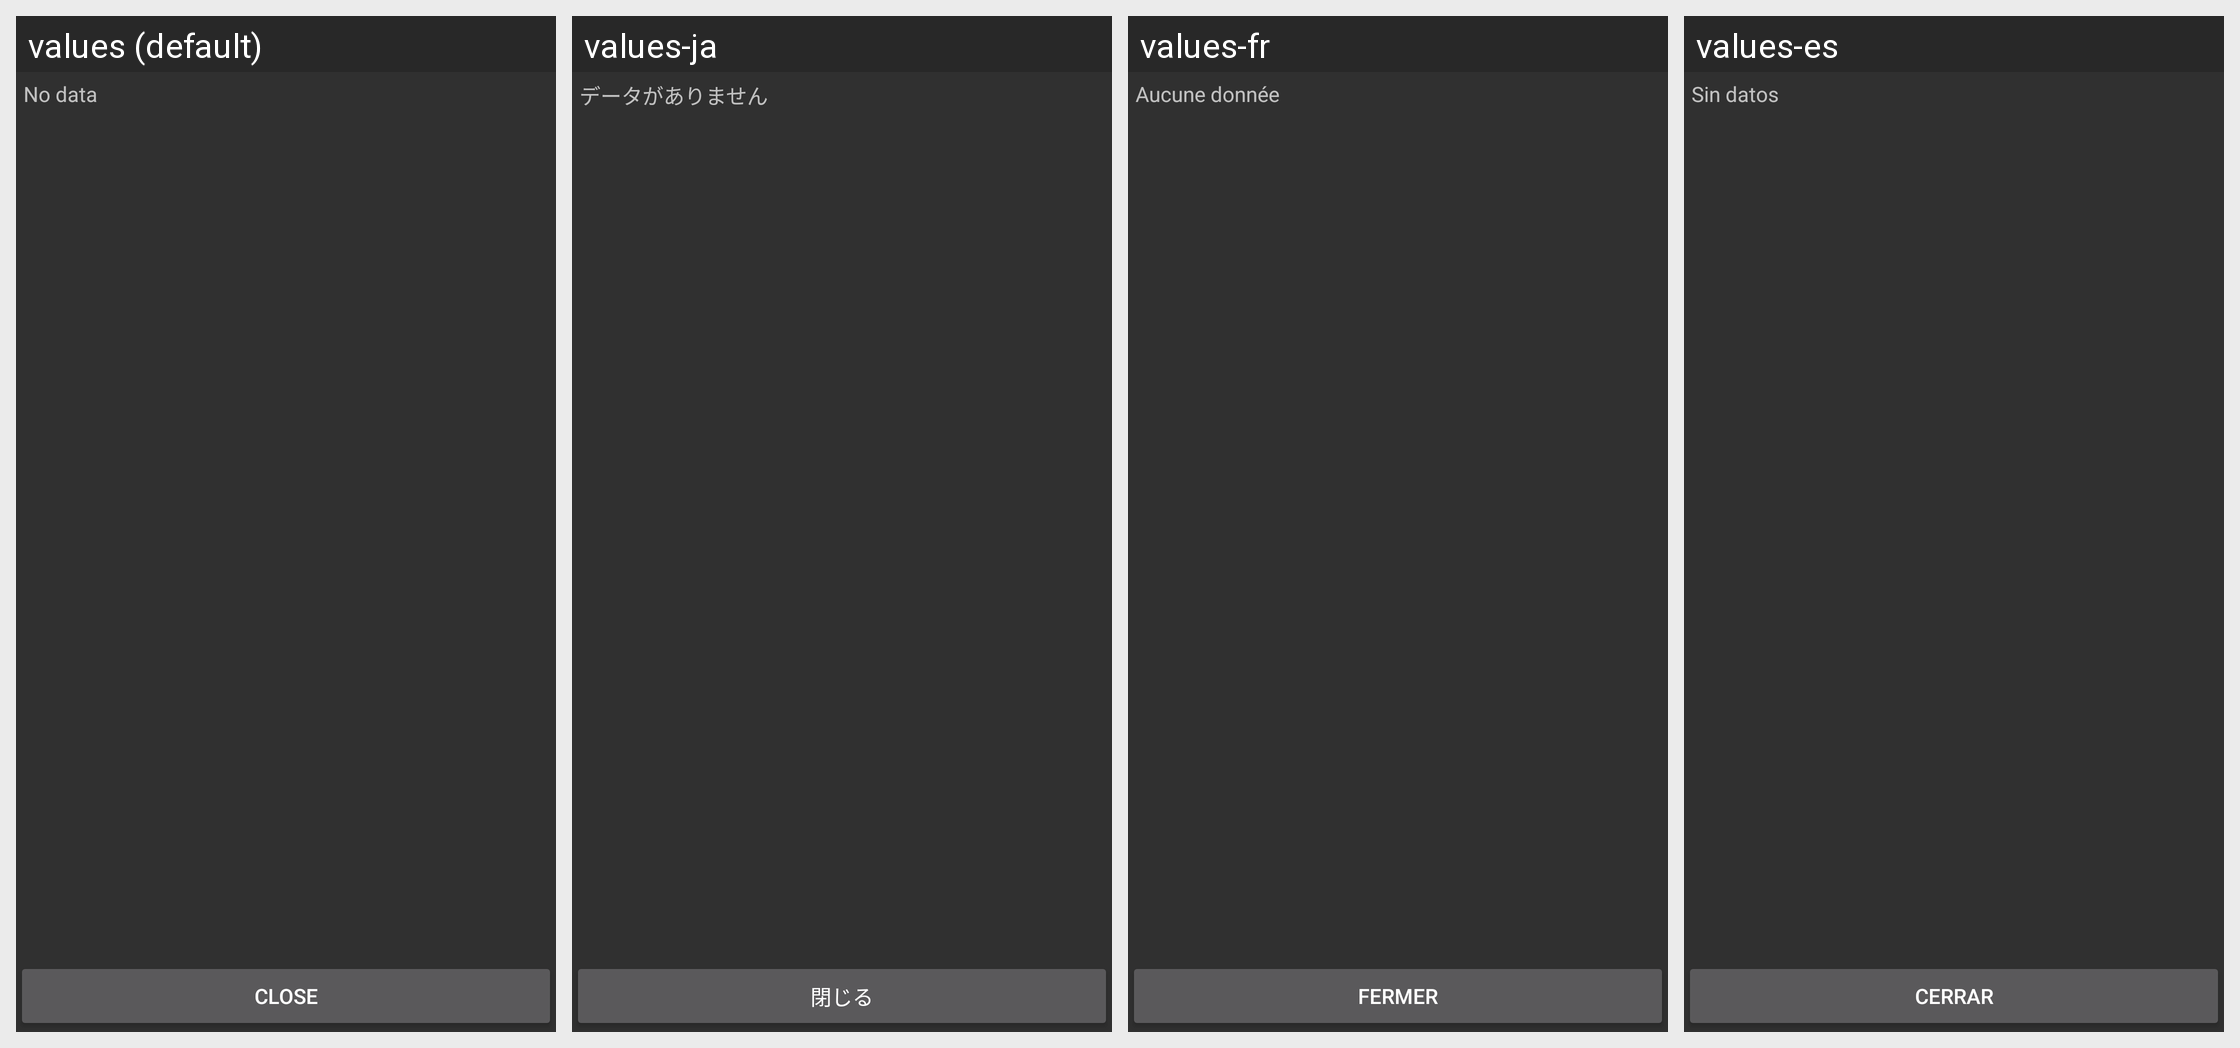

Strings drawn on this Android screen and how each of the app's shown locales translates them:
Android screen res/layout/dialog_text.xml rendered under 4 locales, left to right: values (default), values-ja, values-fr, values-es. Device: Nexus 5 (rendered at 1080×1920; each locale shown at half size, 540×960, under a caption strip naming it); theme Theme.
Other locales in the repository, not shown: values-de, values-el, values-et, values-gl, values-it, values-ko, values-nb, values-pl, values-pt, values-ru, values-tr.
Strings drawn on this screen, with the default value and each locale's value (text and hints the layout hard-codes, and strings that could not be matched under every locale, appear in the picture but are not listed):

no_data
  values: No data
  values-ja: データがありません
  values-fr: Aucune donnée
  values-es: Sin datos

close
  values: Close
  values-ja: 閉じる
  values-fr: Fermer
  values-es: Cerrar
